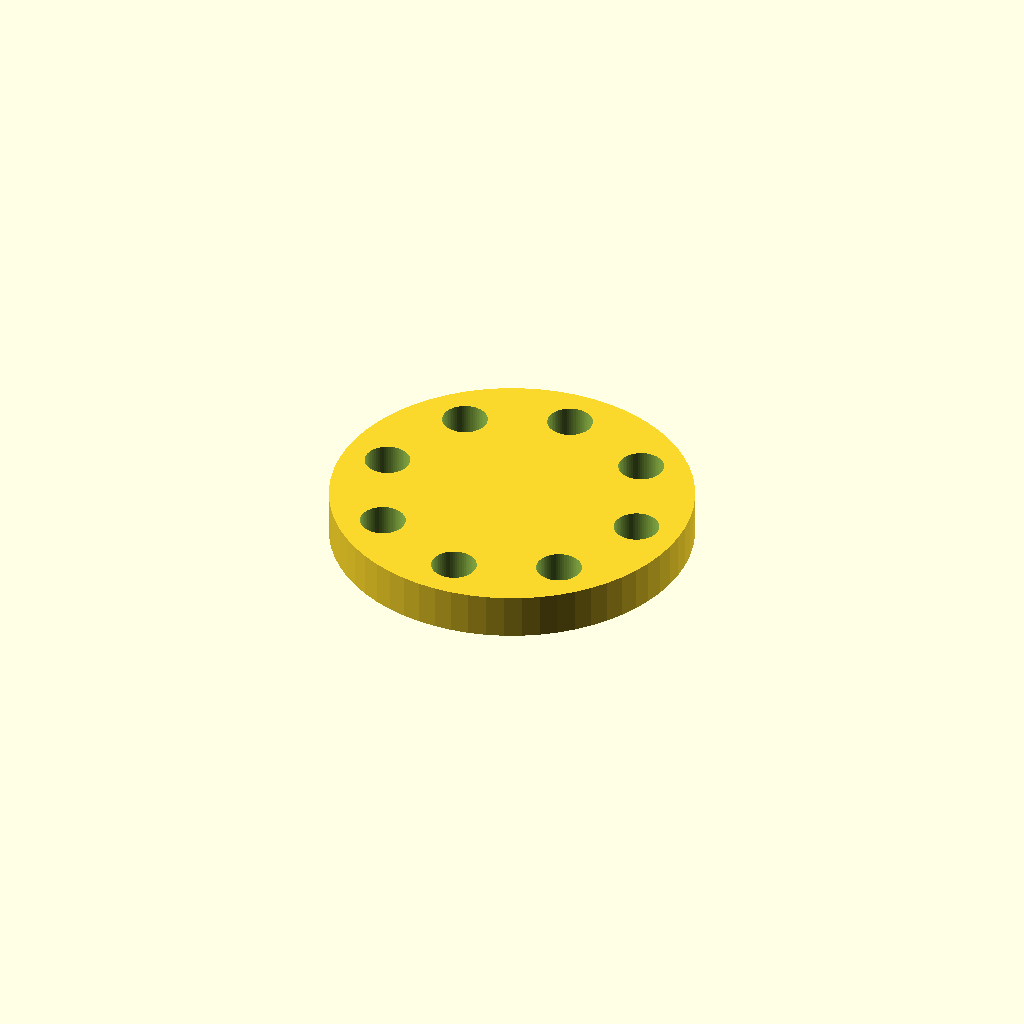
Cell 1 — every parameter at its default value.
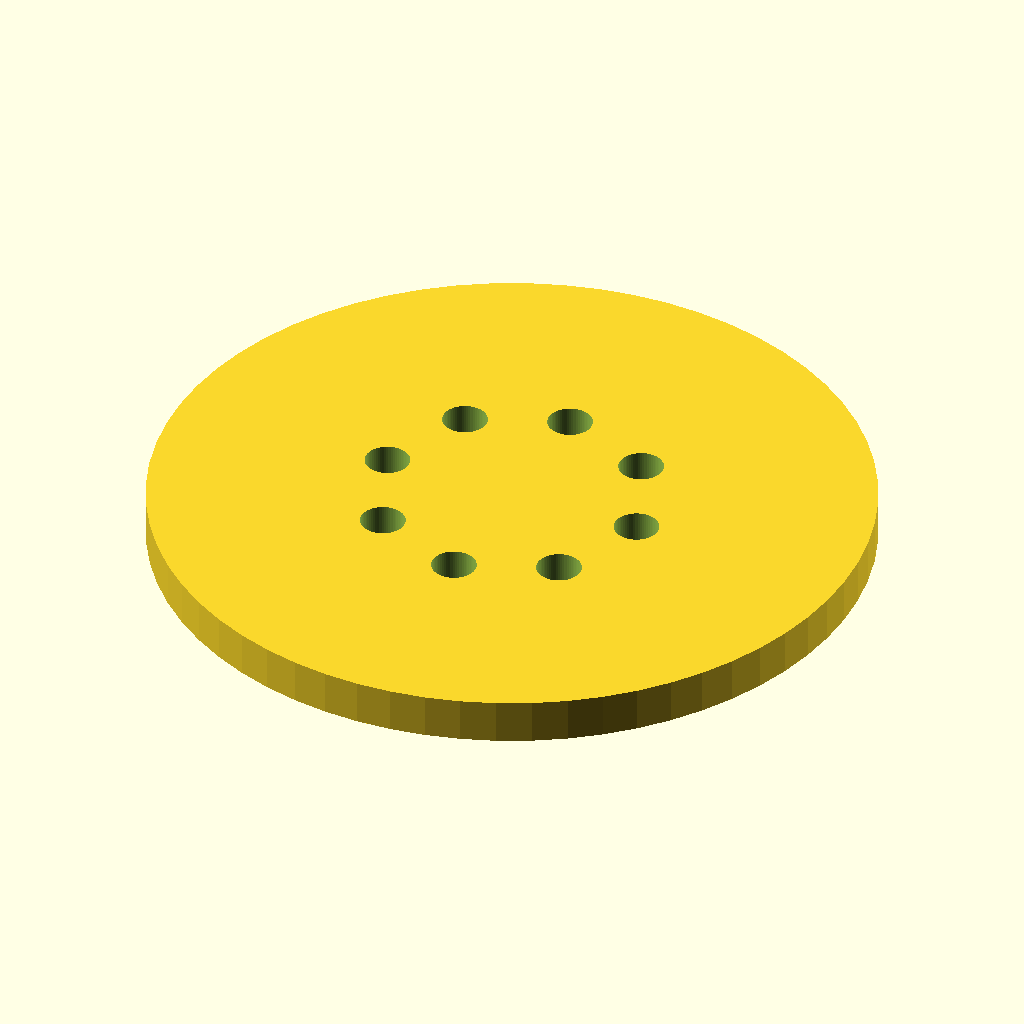
Cell 2 — plate_radius set to 40, the other parameters unchanged.
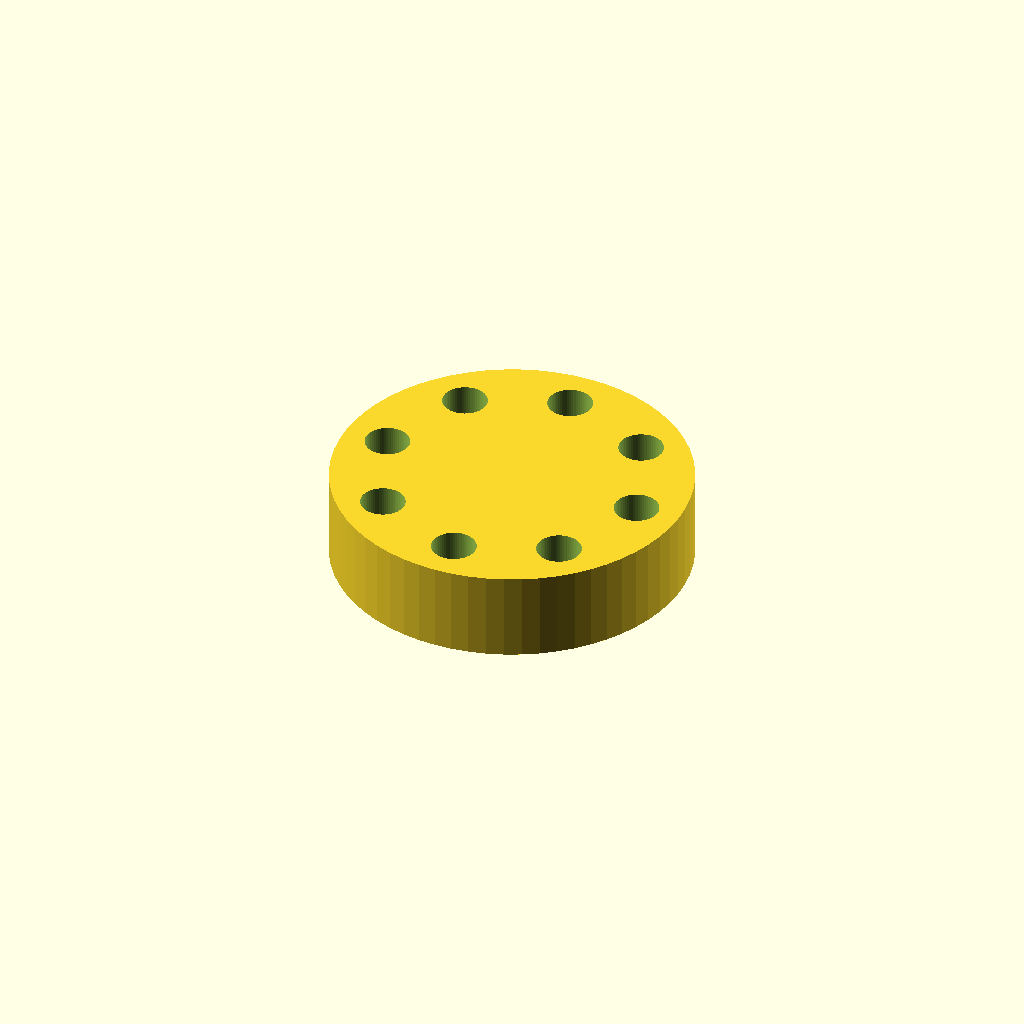
Cell 3 — thickness set to 10, the other parameters unchanged.
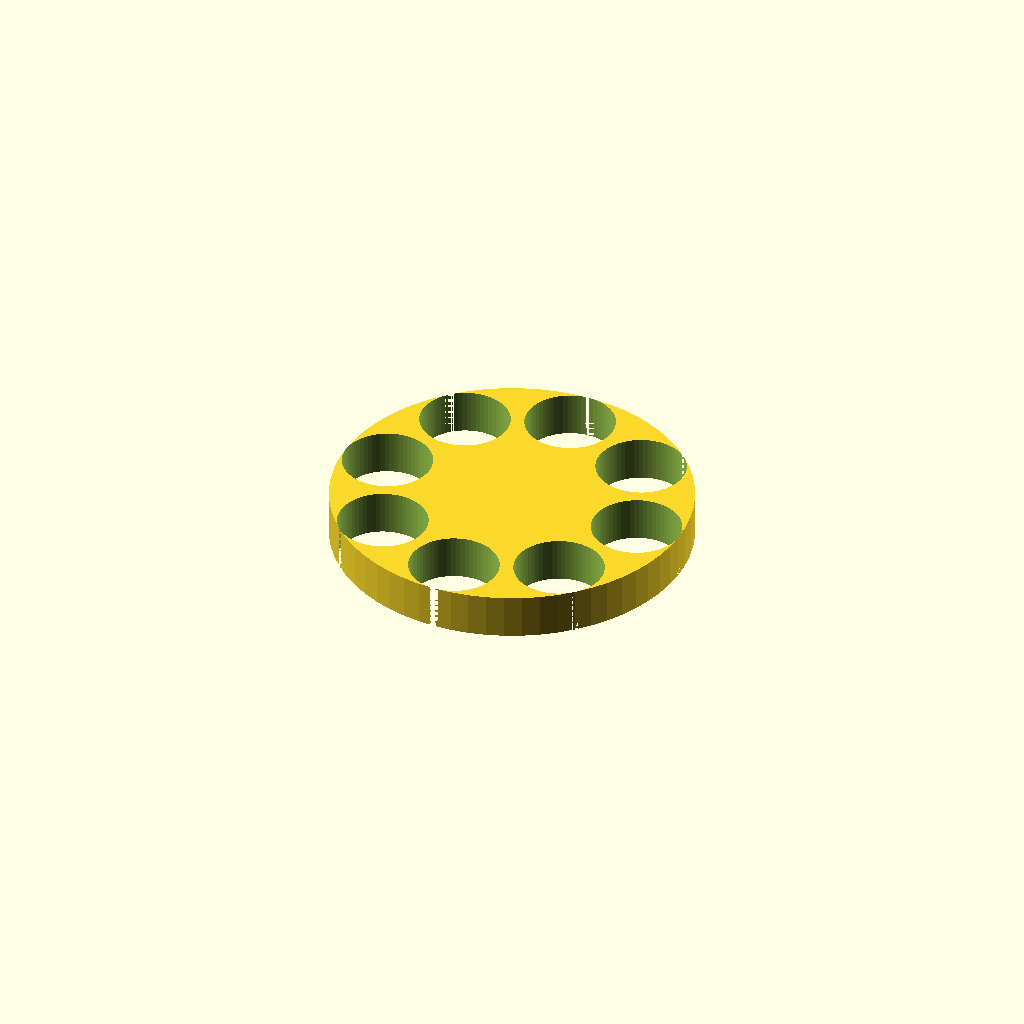
Cell 4: hole_diameter = 10 (everything else at default).
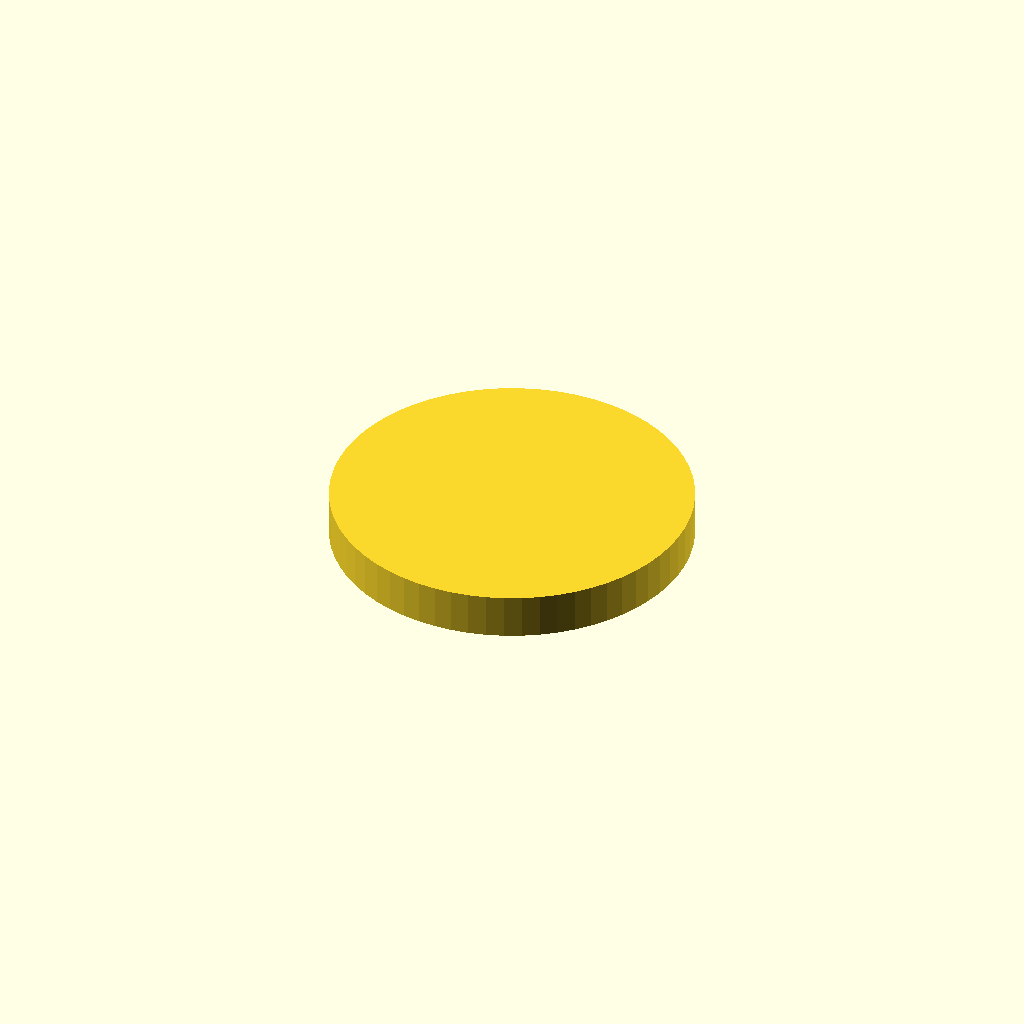
Cell 5: the same model with hole_distance = 30.
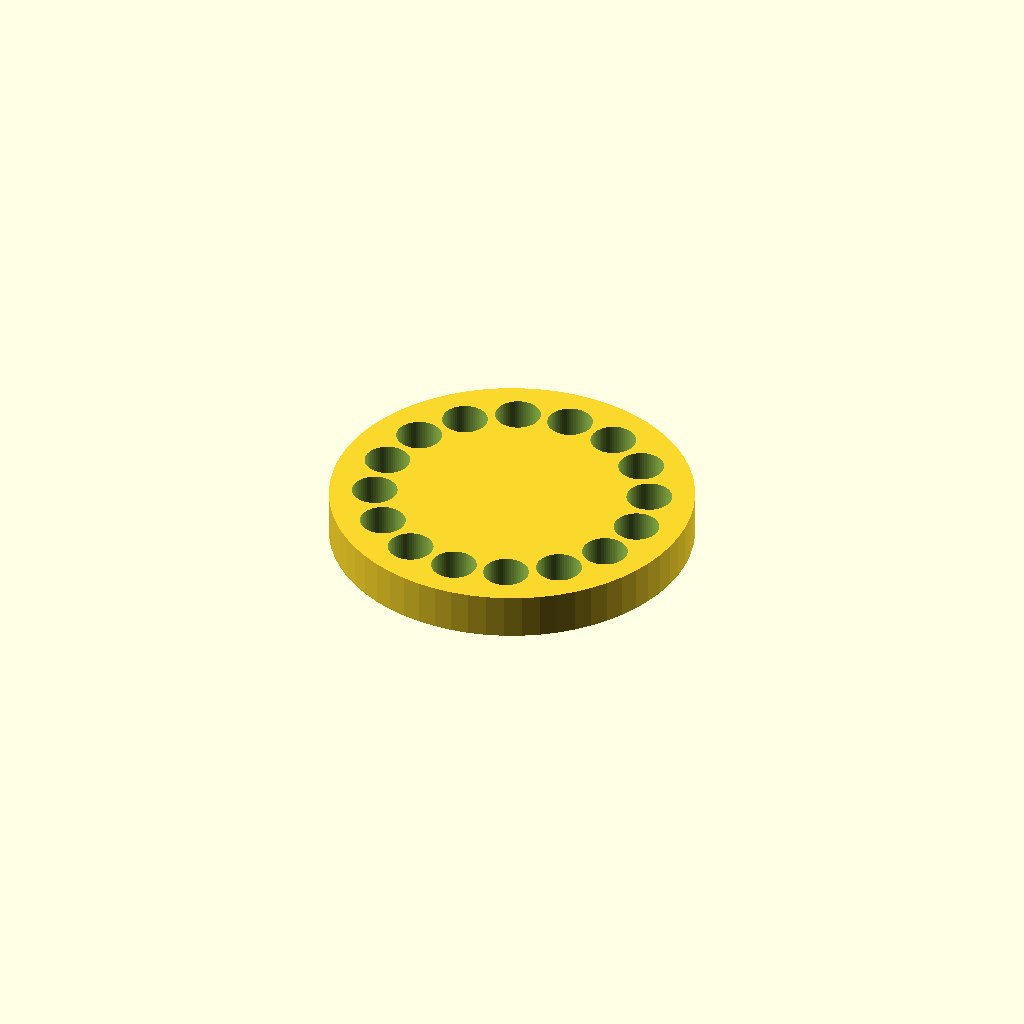
Cell 6: the same model with n_holes = 16.
One fixed orthographic camera (rotation 55°, 0°, 25°; colour scheme Cornfield) for every cell.
Source of the model, Progress/variables.scad:
$fn = 64;

/*

length = 100;
width = 50;
thickness = 6;

hole_diameter = 5;
hole_offset_x = 40;
hole_offset_y = 20;

difference() {
    // Body
    cube([length, width, thickness], center=true);


    // Holes manual
    translate([ hole_offset_x,  hole_offset_y, 0])
        cylinder(h=thickness + 2, d=hole_diameter, center=true);

    translate([-hole_offset_x,  hole_offset_y, 0])
        cylinder(h=thickness + 2, d=hole_diameter, center=true);

    translate([ hole_offset_x, -hole_offset_y, 0])
        cylinder(h=thickness + 2, d=hole_diameter, center=true);

    translate([-hole_offset_x, -hole_offset_y, 0])
        cylinder(h=thickness + 2, d=hole_diameter, center=true);
    
    
    //Holes loop
    for( x = [hole_offset_x, -hole_offset_x]){
        for(y = [hole_offset_y, -hole_offset_y]){
            translate([x,y,0])
                cylinder(h = thickness + 2, d = hole_diameter, center = true);
        }
    }
    
}
*/


$fn = 64;

plate_radius = 20;
thickness = 5;

hole_diameter = 5;
hole_distance = 15;
n_holes = 8;

difference(){
    
    cylinder(h=thickness,r = plate_radius,center = true);
    
    angle = 360/n_holes;
    
    for(i = [0:angle:360-angle]){

        rotate([0,0,i])
        translate([hole_distance,0,0])
        cylinder(h=thickness+2, d = hole_diameter, center = true);
    }
    
}
Customizer parameters (derived from the source; name, type, default, range or options):
plate_radius: number, default 20
thickness: number, default 5
hole_diameter: number, default 5
hole_distance: number, default 15
n_holes: number, default 8
